Labelled photos from "dataset", an image-classification folder in Amnayousaf25/AI-Space-Occupancy-Detection. The possible labels are: empty, occupied.

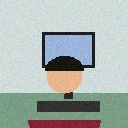
Label: occupied

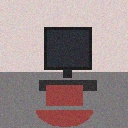
Label: empty

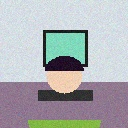
Label: occupied

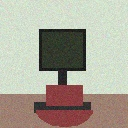
Label: empty

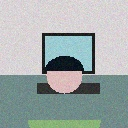
Label: occupied

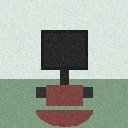
Label: empty
